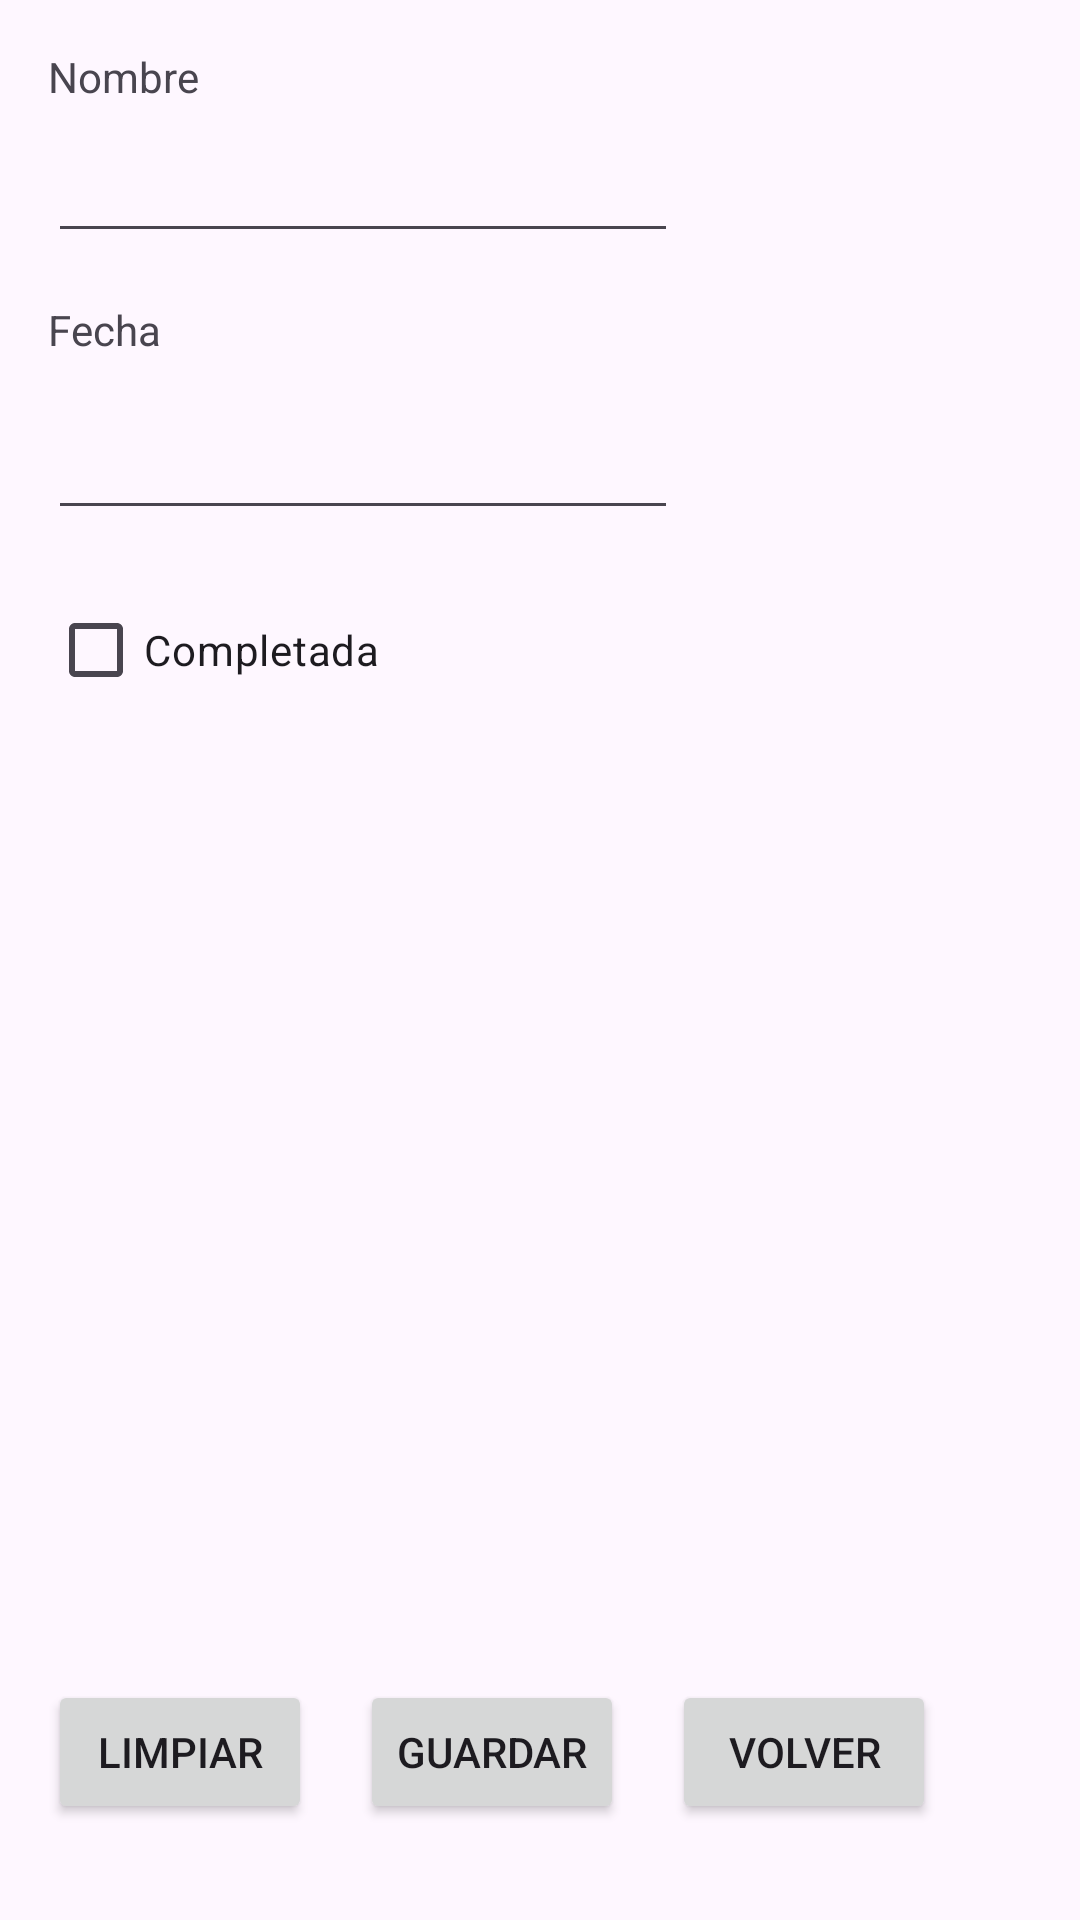

Here is an Android app screen rendered from its layout file. Give the layout XML and the strings, colors and styles it references.
<!-- AndroidManifest.xml: application theme Theme.ExamenEneroMario -->
<!-- res/layout/activity_formulario.xml -->
<?xml version="1.0" encoding="utf-8"?>
<androidx.constraintlayout.widget.ConstraintLayout xmlns:android="http://schemas.android.com/apk/res/android"
    xmlns:app="http://schemas.android.com/apk/res-auto"
    xmlns:tools="http://schemas.android.com/tools"
    android:layout_width="match_parent"
    android:layout_height="match_parent">

    <TextView
        android:id="@+id/textView"
        android:layout_width="wrap_content"
        android:layout_height="wrap_content"
        android:layout_marginStart="16dp"
        android:layout_marginTop="16dp"
        android:text="@string/nombre"
        app:layout_constraintStart_toStartOf="parent"
        app:layout_constraintTop_toTopOf="parent" />

    <EditText
        android:id="@+id/editTextNombre"
        android:layout_width="wrap_content"
        android:layout_height="wrap_content"
        android:layout_marginStart="16dp"
        android:layout_marginTop="8dp"
        android:ems="10"
        android:inputType="text"
        app:layout_constraintStart_toStartOf="parent"
        app:layout_constraintTop_toBottomOf="@+id/textView" />

    <EditText
        android:id="@+id/editTextDate"
        android:layout_width="wrap_content"
        android:layout_height="wrap_content"
        android:layout_marginStart="16dp"
        android:layout_marginTop="16dp"
        android:ems="10"
        android:inputType="date"
        app:layout_constraintStart_toStartOf="parent"
        app:layout_constraintTop_toBottomOf="@+id/textView2" />

    <TextView
        android:id="@+id/textView2"
        android:layout_width="wrap_content"
        android:layout_height="wrap_content"
        android:layout_marginStart="16dp"
        android:layout_marginTop="16dp"
        android:text="@string/fecha"
        app:layout_constraintStart_toStartOf="parent"
        app:layout_constraintTop_toBottomOf="@+id/editTextNombre" />

    <CheckBox
        android:id="@+id/cb_completada"
        android:layout_width="wrap_content"
        android:layout_height="wrap_content"
        android:layout_marginStart="16dp"
        android:layout_marginTop="16dp"
        android:text="@string/completada"
        app:layout_constraintStart_toStartOf="parent"
        app:layout_constraintTop_toBottomOf="@+id/editTextDate" />

    <Button
        android:id="@+id/button_limpiar"
        android:layout_width="wrap_content"
        android:layout_height="wrap_content"
        android:layout_marginStart="16dp"
        android:layout_marginBottom="32dp"
        android:text="@string/limpiar"
        app:layout_constraintBottom_toBottomOf="parent"
        app:layout_constraintStart_toStartOf="parent" />

    <Button
        android:id="@+id/button_guardar"
        android:layout_width="wrap_content"
        android:layout_height="wrap_content"
        android:layout_marginStart="16dp"
        android:layout_marginBottom="32dp"
        android:text="@string/guardar"
        app:layout_constraintBottom_toBottomOf="parent"
        app:layout_constraintStart_toEndOf="@+id/button_limpiar" />

    <Button
        android:id="@+id/button_volver"
        android:layout_width="wrap_content"
        android:layout_height="wrap_content"
        android:layout_marginStart="16dp"
        android:layout_marginBottom="32dp"
        android:text="@string/volver"
        app:layout_constraintBottom_toBottomOf="parent"
        app:layout_constraintStart_toEndOf="@+id/button_guardar" />

</androidx.constraintlayout.widget.ConstraintLayout>
<!-- resources referenced by this layout -->
<resources>
  <string name="completada">Completada</string>
  <string name="fecha">Fecha</string>
  <string name="guardar">Guardar</string>
  <string name="limpiar">Limpiar</string>
  <string name="nombre">Nombre</string>
  <string name="volver">Volver</string>
  <style name="Theme.ExamenEneroMario" parent="Base.Theme.ExamenEneroMario" />
  <style name="Base.Theme.ExamenEneroMario" parent="Theme.Material3.DayNight.NoActionBar">
          
          
      </style>
</resources>
